Run: headless pygame with SDL's dummy video driver; simulated clock (each Clock.tick advances the game by its frame time, no real sleeping); random seed 0; keys injected as events and as key.get_pressed() state; no mouse input.
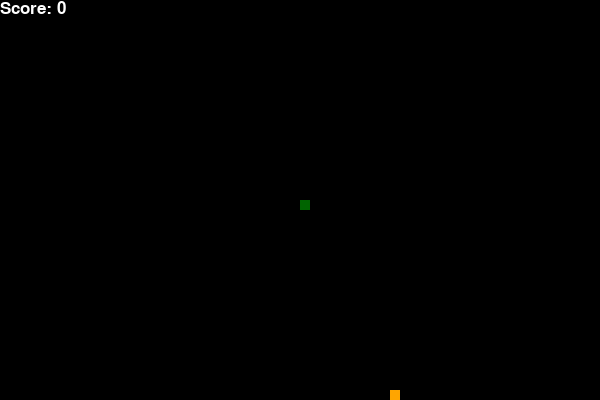
Frame 1 of 4 · flips 1–60 · no input
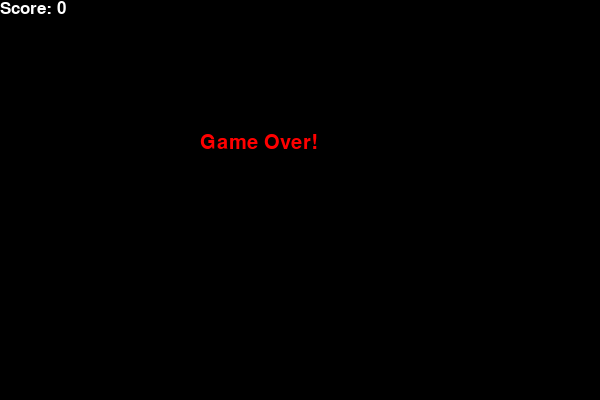
Frame 2 of 4 · flips 61–180 · tapped SPACE, RETURN · held RIGHT (→), D
Frame 3 of 4 · flips 181–300 · held DOWN (↓), S · screen unchanged from frame 2, image omitted
Frame 4 of 4 · flips 301–420 · held LEFT (←), A, UP (↑), W · screen unchanged from frame 3, image omitted

The pygame program that drew these frames:

import pygame
import time
import random

pygame.init()

# Define colors
white = (255, 255, 255)
black = (0, 0, 0)
red = (255, 0, 0)
orange = (255, 165, 0)
green = (0, 100, 0)

width = 600
height = 400

game_display = pygame.display.set_mode((width, height))
pygame.display.set_caption("Snake Game")

clock = pygame.time.Clock()

snake_size = 10
snake_speed = 15

message_font = pygame.font.SysFont('Ubuntu', 30)
score_font = pygame.font.SysFont('Ubuntu', 25)


def print_score(score):
    text = score_font.render("Score: " + str(score), True, white)
    game_display.blit(text, [0,0])


def draw_snake(snake_size, snake_pixels):
    for pixel in snake_pixels:
        pygame.draw.rect(game_display, green, [pixel[0], pixel[1], snake_size, snake_size])


def run_game():
    
    game_over = False
    game_close = False
    
    x = width/2
    y = height/2
    
    x_speed = 0
    y_speed = 0
    
    snake_pixels = []
    snake_lenght = 1
    
    target_x = round(random.randrange(0, width-snake_size) / 10.0) * 10.0
    target_y = round(random.randrange(0, height-snake_size) / 10.0) * 10.0
    
    while not game_over:
        
        while game_close:
            game_display.fill(black)
            game_over_message = message_font.render('Game Over!', True, red)
            game_display.blit(game_over_message, [width / 3, height / 3])
            print_score(snake_lenght - 1)
            pygame.display.update()
            
            for event in pygame.event.get():
                if event.type == pygame.KEYDOWN:
                    if event.key == pygame.K_1:
                        game_over = True
                        game_close = False
                    if event.key == pygame.K_2:
                        run_game()
                if event.type == pygame.QUIT:
                    game_over = True
                    game_close = False
            
        for event in pygame.event.get():
            
            if event.type == pygame.QUIT:
                game_over = True

            flag = 0
            if event.type == pygame.KEYDOWN:
                
                if event.key == pygame.K_a and x_speed == 0:
                    x_speed = -snake_size
                    y_speed = 0

                if event.key == pygame.K_d and x_speed == 0:
                    x_speed = snake_size
                    y_speed = 0
                    
                if event.key == pygame.K_w and y_speed == 0:
                    x_speed = 0
                    y_speed = -snake_size
                
                if event.key == pygame.K_s and y_speed == 0:
                    x_speed = 0
                    y_speed = snake_size

                if event.key == pygame.K_LEFT and x_speed == 0:
                    x_speed = -snake_size
                    y_speed = 0

                if event.key == pygame.K_RIGHT and x_speed == 0:
                    x_speed = snake_size
                    y_speed = 0

                if event.key == pygame.K_UP and y_speed == 0:
                    x_speed = 0
                    y_speed = -snake_size

                if event.key == pygame.K_DOWN and y_speed == 0:
                    x_speed = 0
                    y_speed = snake_size

        if x >= width or x < 0 or y >= height or y < 0:
            game_close = True
        
        x += x_speed
        y += y_speed
        
        game_display.fill(black)
        pygame.draw.rect(game_display, orange, [target_x, target_y, snake_size, snake_size])
        
        snake_pixels.append([x, y])
        
        if len(snake_pixels) > snake_lenght:
            del snake_pixels[0]
        
        for pixel in snake_pixels[:-1]:
            if pixel == [x, y]:
                game_close = True
        
        draw_snake(snake_size, snake_pixels)
        print_score(snake_lenght - 1)
        
        pygame.display.update()
        
        if x == target_x and y == target_y:
            target_x = round(random.randrange(0, width - snake_size) / 10.0) * 10.0
            target_y = round(random.randrange(0, height - snake_size) / 10.0) * 10.0
            snake_lenght += 1
        
        clock.tick(snake_speed)
    
    pygame.quit()
    quit()


run_game()
